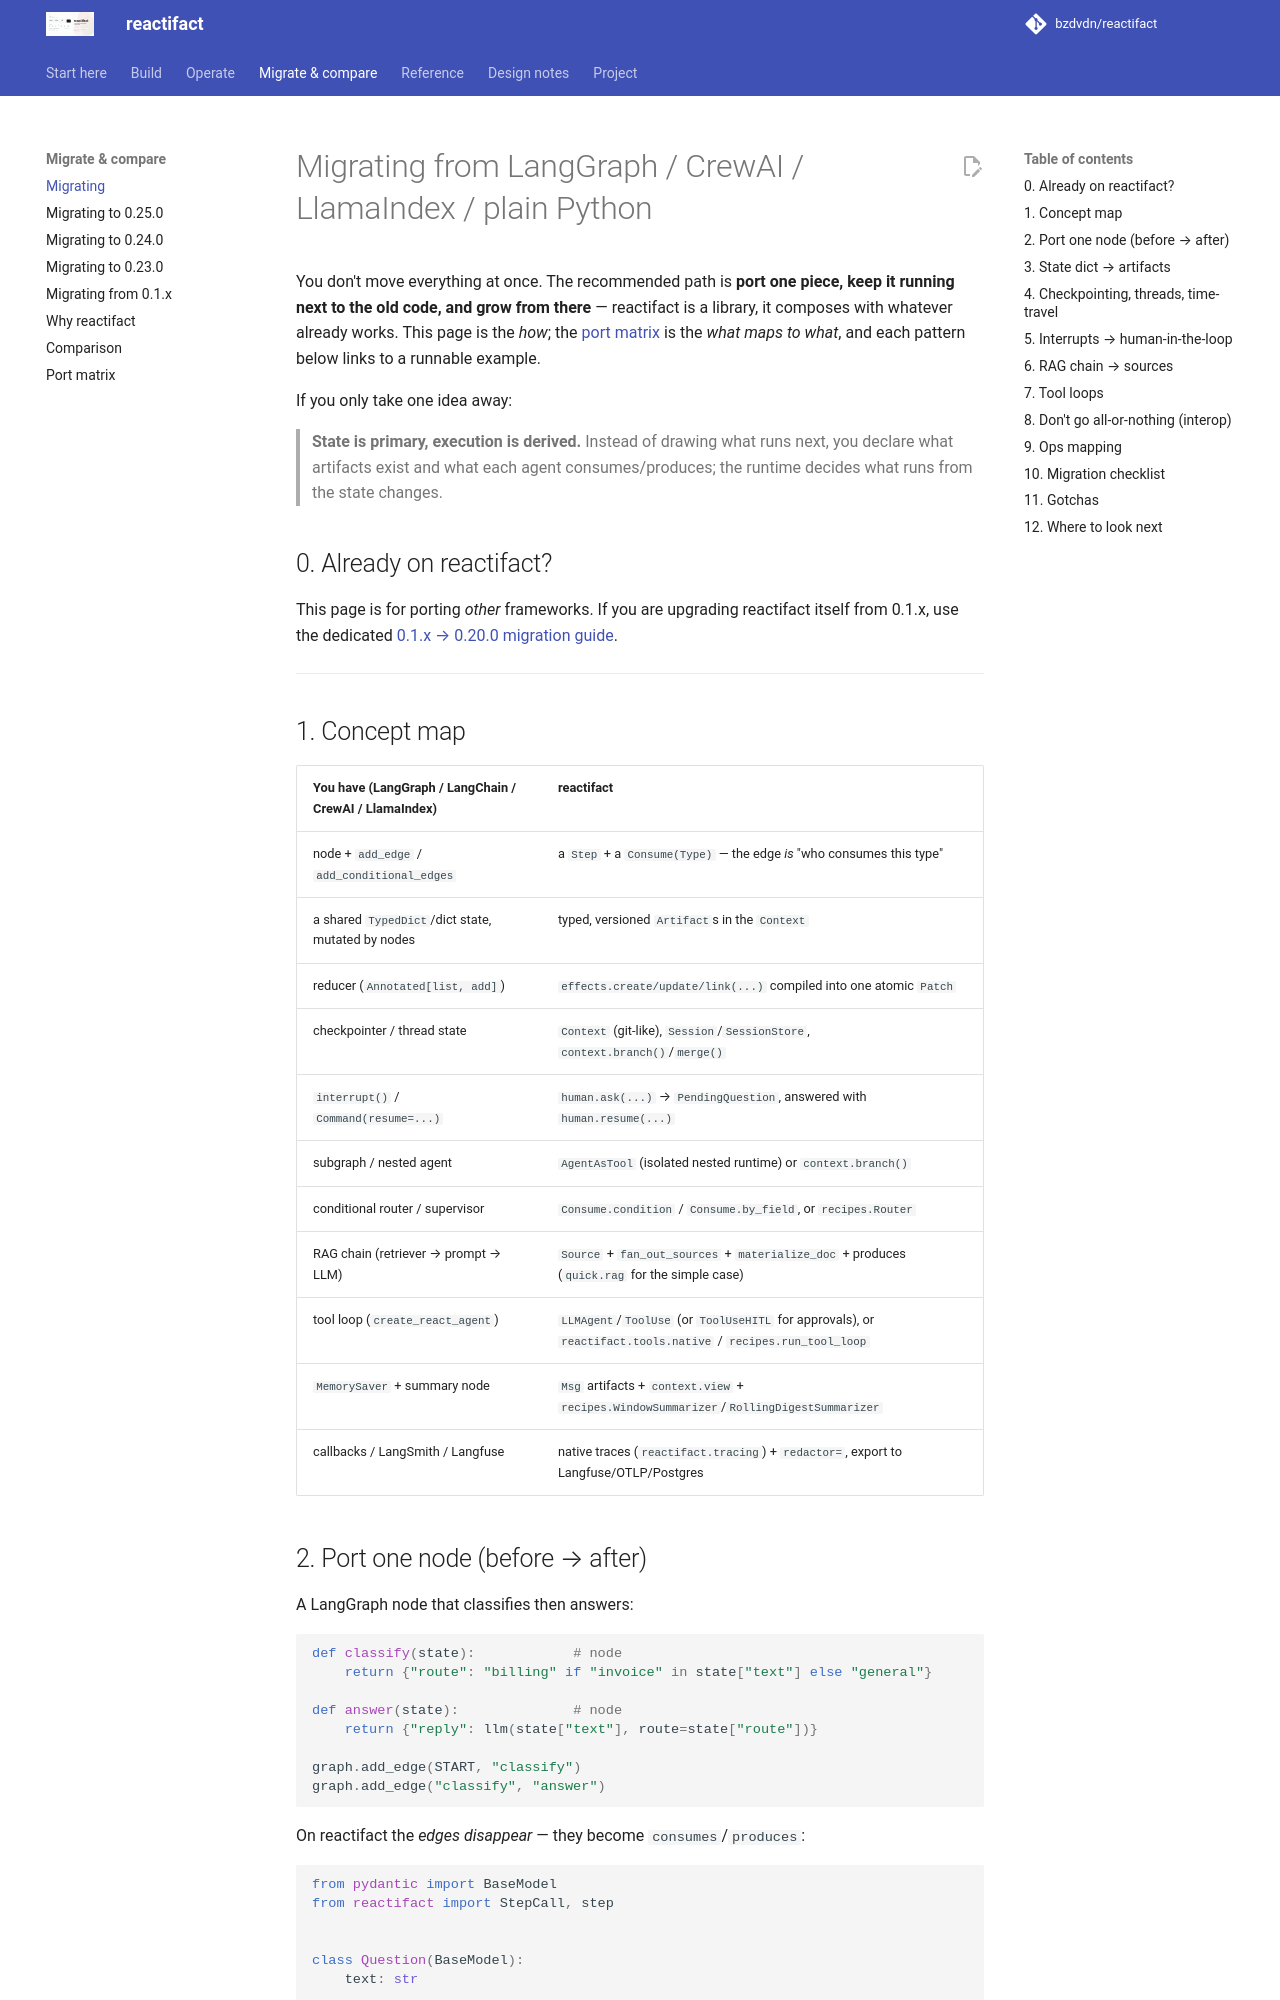

repository: bzdvdn/reactifact · page: en/migrating/index.html · generator: mkdocs

# Migrating from LangGraph / CrewAI / LlamaIndex / plain Python

You don't move everything at once. The recommended path is **port one piece,
keep it running next to the old code, and grow from there** — reactifact is a
library, it composes with whatever already works. This page is the *how*; the
[port matrix](port-matrix.md) is the *what maps to what*, and each pattern below
links to a runnable example.

If you only take one idea away:

> **State is primary, execution is derived.** Instead of drawing what runs next,
> you declare what artifacts exist and what each agent consumes/produces; the
> runtime decides what runs from the state changes.

## 0. Already on reactifact?

This page is for porting *other* frameworks. If you are upgrading reactifact
itself from 0.1.x, use the dedicated
[0.1.x → 0.20.0 migration guide](migration-0.20.md).

---

## 1. Concept map

| You have (LangGraph / LangChain / CrewAI / LlamaIndex) | reactifact |
| --- | --- |
| node + `add_edge` / `add_conditional_edges` | a `Step` + a `Consume(Type)` — the edge *is* "who consumes this type" |
| a shared `TypedDict`/dict state, mutated by nodes | typed, versioned `Artifact`s in the `Context` |
| reducer (`Annotated[list, add]`) | `effects.create/update/link(...)` compiled into one atomic `Patch` |
| checkpointer / thread state | `Context` (git-like), `Session`/`SessionStore`, `context.branch()`/`merge()` |
| `interrupt()` / `Command(resume=...)` | `human.ask(...)` → `PendingQuestion`, answered with `human.resume(...)` |
| subgraph / nested agent | `AgentAsTool` (isolated nested runtime) or `context.branch()` |
| conditional router / supervisor | `Consume.condition` / `Consume.by_field`, or `recipes.Router` |
| RAG chain (retriever → prompt → LLM) | `Source` + `fan_out_sources` + `materialize_doc` + produces (`quick.rag` for the simple case) |
| tool loop (`create_react_agent`) | `LLMAgent`/`ToolUse` (or `ToolUseHITL` for approvals), or `reactifact.tools.native` / `recipes.run_tool_loop` |
| `MemorySaver` + summary node | `Msg` artifacts + `context.view` + `recipes.WindowSummarizer`/`RollingDigestSummarizer` |
| callbacks / LangSmith / Langfuse | native traces (`reactifact.tracing`) + `redactor=`, export to Langfuse/OTLP/Postgres |
